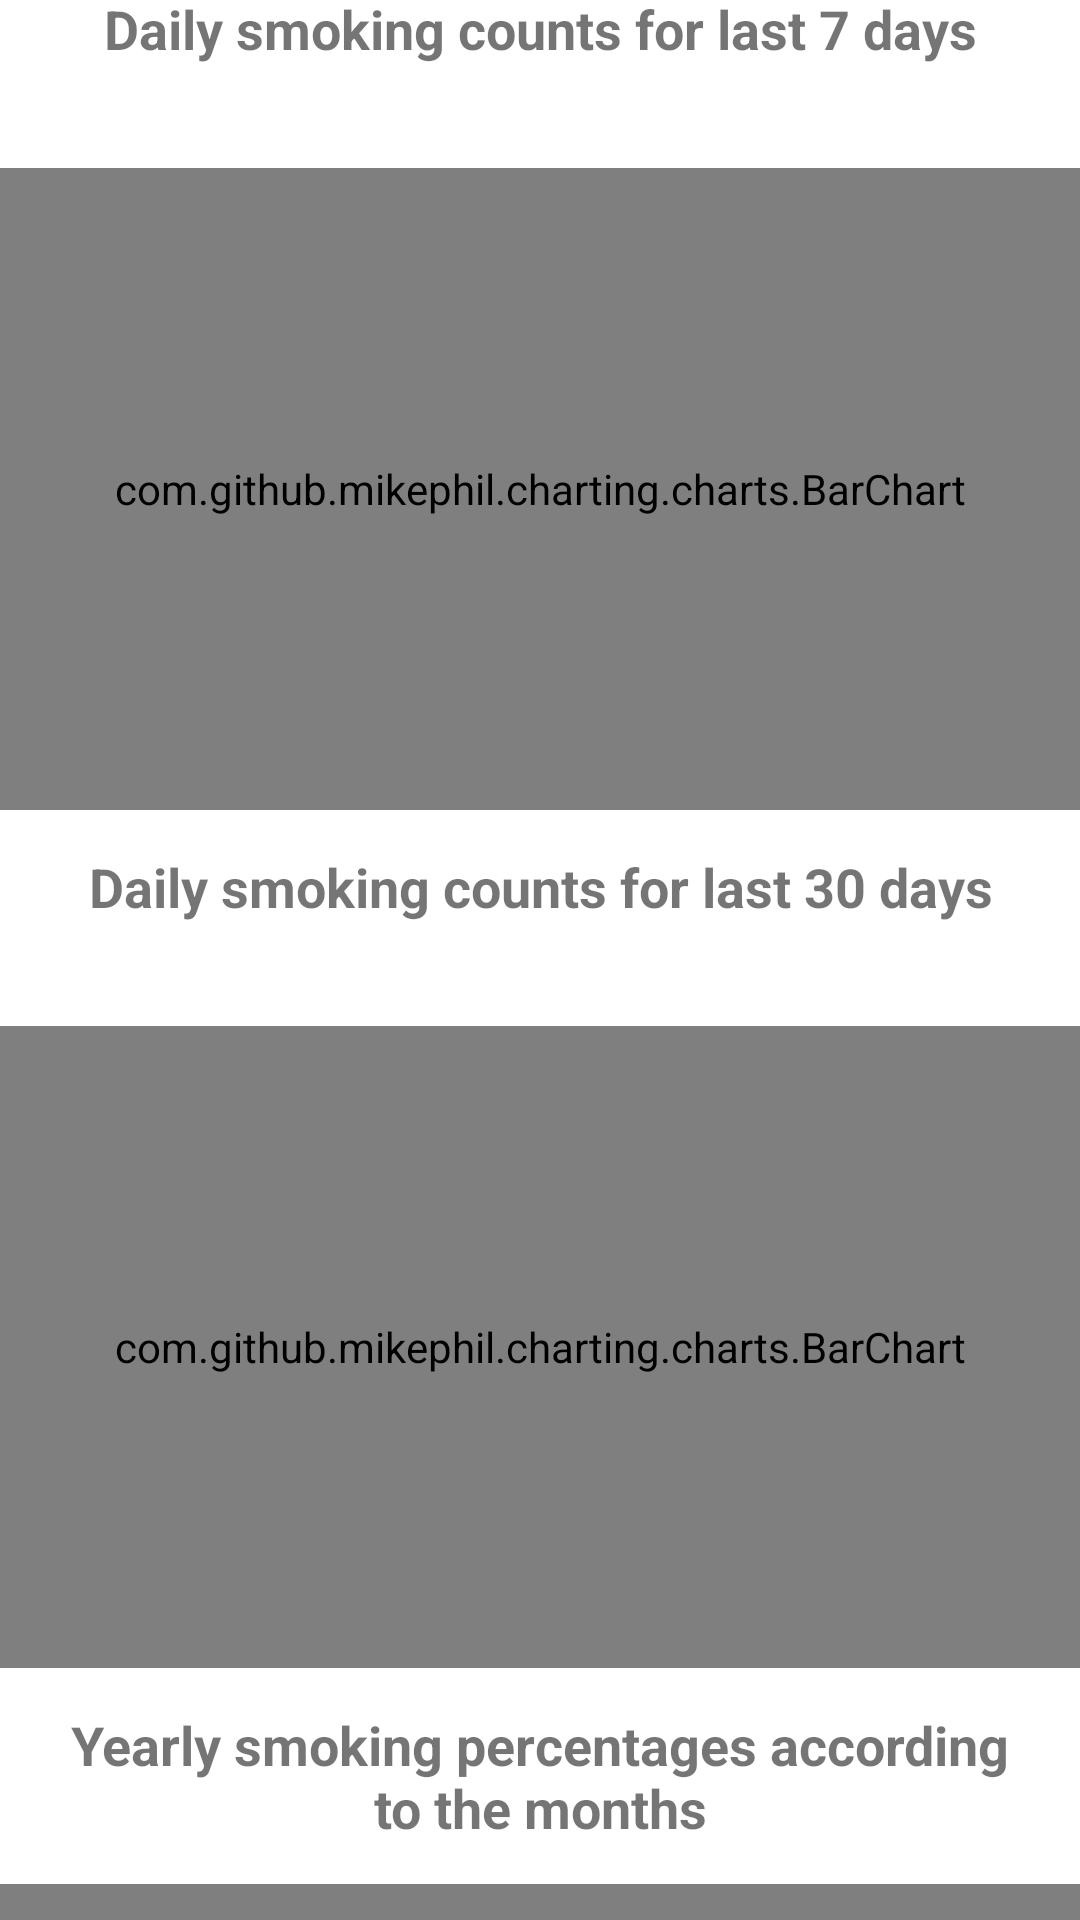

Produce the Android XML layout that renders to this screen, including the resource entries it uses.
<!-- AndroidManifest.xml: application theme Theme.DailySmoking -->
<!-- res/layout/fragment_graph.xml -->
<?xml version="1.0" encoding="utf-8"?>
<androidx.core.widget.NestedScrollView xmlns:android="http://schemas.android.com/apk/res/android"
    xmlns:app="http://schemas.android.com/apk/res-auto"
    xmlns:tools="http://schemas.android.com/tools"
    android:layout_width="match_parent"
    android:layout_height="match_parent"
    tools:context=".ui.graph.GraphFragment">

    <androidx.constraintlayout.widget.ConstraintLayout
        android:layout_width="match_parent"
        android:layout_height="match_parent">

        <FrameLayout
            android:id="@+id/weeklyRoot"
            android:layout_width="match_parent"
            android:layout_height="0dp"
            app:layout_constraintDimensionRatio="16:12"
            app:layout_constraintEnd_toEndOf="parent"
            app:layout_constraintStart_toStartOf="parent"
            app:layout_constraintTop_toTopOf="parent">

            <androidx.appcompat.widget.AppCompatTextView
                android:id="@+id/weeklyHeaderTv"
                android:layout_width="match_parent"
                android:layout_height="wrap_content"
                android:layout_marginHorizontal="16dp"
                android:gravity="center_horizontal"
                android:includeFontPadding="false"
                android:text="@string/weekly_smoking_header_text"
                android:textSize="18sp"
                android:textStyle="bold" />

            <com.github.mikephil.charting.charts.BarChart
                android:id="@+id/weeklySmokeCountBarChart"
                android:layout_width="match_parent"
                android:layout_height="match_parent"
                android:layout_marginTop="56dp" />
        </FrameLayout>

        <FrameLayout
            android:id="@+id/monthlyRoot"
            android:layout_width="match_parent"
            android:layout_height="0dp"
            android:layout_marginTop="16dp"
            app:layout_constraintDimensionRatio="16:12"
            app:layout_constraintEnd_toEndOf="parent"
            app:layout_constraintStart_toStartOf="parent"
            app:layout_constraintTop_toBottomOf="@id/weeklyRoot">

            <androidx.appcompat.widget.AppCompatTextView
                android:id="@+id/monthlyHeaderTv"
                android:layout_width="match_parent"
                android:layout_height="wrap_content"
                android:layout_marginHorizontal="16dp"
                android:gravity="center_horizontal"
                android:includeFontPadding="false"
                android:text="@string/monthly_smoking_header_text"
                android:textSize="18sp"
                android:textStyle="bold" />

            <com.github.mikephil.charting.charts.BarChart
                android:id="@+id/monthlySmokeCountBarChart"
                android:layout_width="match_parent"
                android:layout_height="match_parent"
                android:layout_marginTop="56dp" />
        </FrameLayout>

        <FrameLayout
            android:id="@+id/yearlyRoot"
            android:layout_width="match_parent"
            android:layout_height="0dp"
            android:layout_marginTop="16dp"
            app:layout_constraintDimensionRatio="16:12"
            app:layout_constraintEnd_toEndOf="parent"
            app:layout_constraintStart_toStartOf="parent"
            app:layout_constraintTop_toBottomOf="@id/monthlyRoot">

            <androidx.appcompat.widget.AppCompatTextView
                android:id="@+id/yearlyHeaderTv"
                android:layout_width="match_parent"
                android:layout_height="wrap_content"
                android:layout_marginHorizontal="16dp"
                android:gravity="center_horizontal"
                android:includeFontPadding="false"
                android:text="@string/yearly_smoking_header_text"
                android:textSize="18sp"
                android:textStyle="bold" />

            <com.github.mikephil.charting.charts.PieChart
                android:id="@+id/yearlySpendPieChart"
                android:layout_width="match_parent"
                android:layout_height="match_parent"
                android:layout_marginTop="56dp" />
        </FrameLayout>

    </androidx.constraintlayout.widget.ConstraintLayout>

</androidx.core.widget.NestedScrollView>
<!-- resources referenced by this layout -->
<resources>
  <string name="monthly_smoking_header_text">Daily smoking counts for last 30 days</string>
  <string name="weekly_smoking_header_text">Daily smoking counts for last 7 days</string>
  <string name="yearly_smoking_header_text">Yearly smoking percentages according to the months</string>
  <style name="Theme.DailySmoking" parent="Theme.MaterialComponents.DayNight.DarkActionBar">
          
          <item name="colorPrimary">#ff6750a4</item>
          <item name="colorPrimaryVariant">#ffeaddff</item>
          <item name="colorOnPrimary">@color/white</item>
          
          <item name="colorSecondary">#ff625b71</item>
          <item name="colorSecondaryVariant">#ffe8def8</item>
          <item name="colorOnSecondary">@color/white</item>
          
          <item name="android:statusBarColor" tools:targetApi="l">?attr/colorPrimaryVariant</item>
          
      </style>
  <color name="white">#FFFFFF</color>
</resources>
